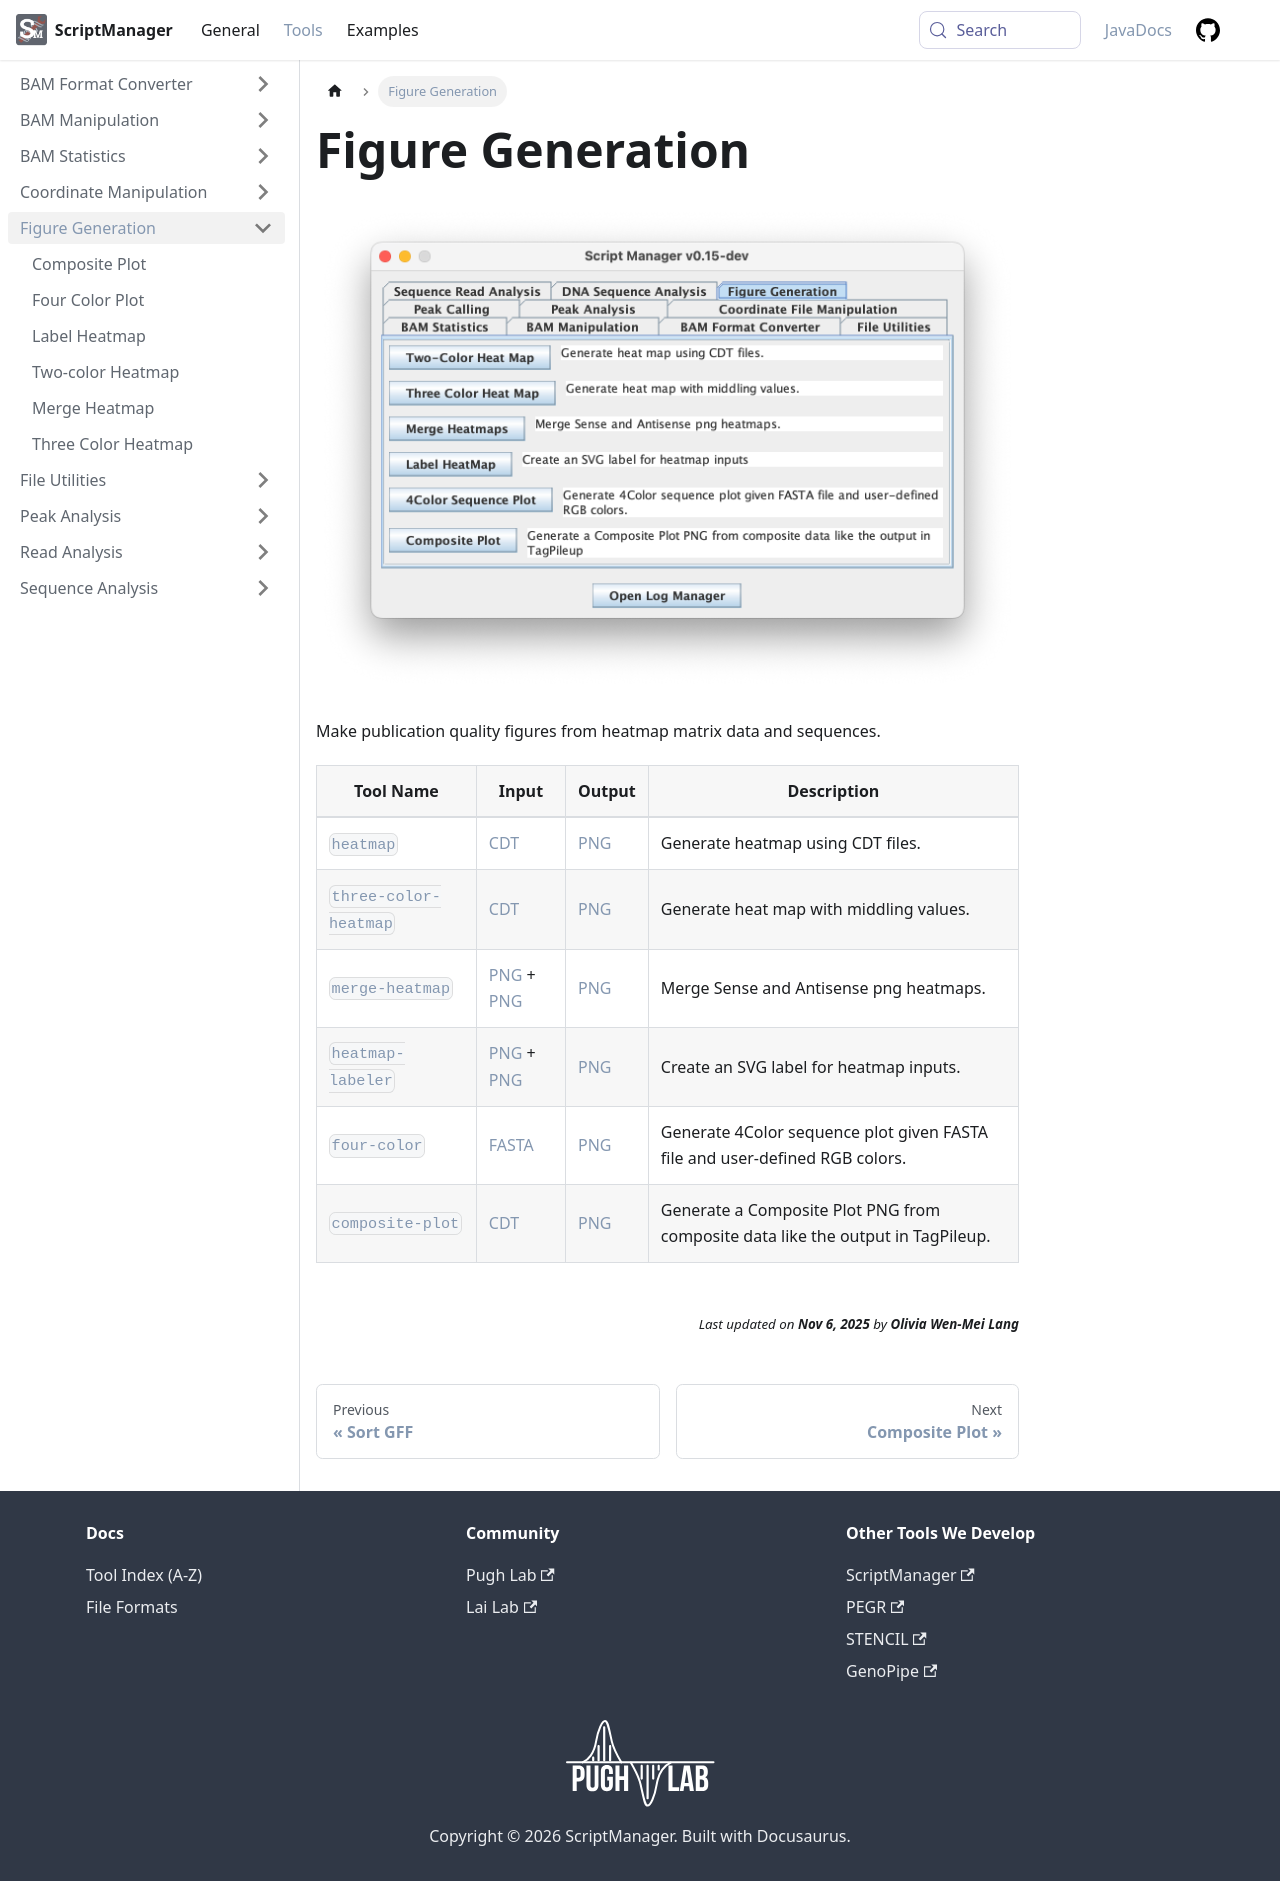

repository: CEGRcode/scriptmanager-docs · page: docs/Tools/figure-generation/index.html · generator: docusaurus

---
id: index
title: Figure Generation
sidebar_label: Figure Generation
---

![Figure_Generation](/md-img/Figure_Generation.png)

Make publication quality figures from heatmap matrix data and sequences.

| Tool Name | Input | Output | Description |
| ------------- | ------------- | ------------- | ------------- |
| [`heatmap`][heatmap] | [CDT][cdt-format] | [PNG][png-format] | Generate heatmap using CDT files. |
| [`three-color-heatmap`][three-color-heatmap] | [CDT][cdt-format] | [PNG][png-format] | Generate heat map with middling values. |
| [`merge-heatmap`][merge-heatmap] | [PNG][png-format] + [PNG][png-format] | [PNG][png-format] | Merge Sense and Antisense png heatmaps. |
| [`heatmap-labeler`][heatmap-labeler] | [PNG][png-format] + [PNG][png-format] | [PNG][png-format] | Create an SVG label for heatmap inputs. |
| [`four-color`][four-color] | [FASTA][fasta-format] | [PNG][png-format] | Generate 4Color sequence plot given FASTA file and user-defined RGB colors. |
| [`composite-plot`][composite] | [CDT][cdt-format] | [PNG][png-format] | Generate a Composite Plot PNG from composite data like the output in TagPileup. |


[composite]:/docs/Tools/figure-generation/composite-plot
[four-color]:/docs/Tools/figure-generation/four-color
[heatmap]:/docs/Tools/figure-generation/heatmap
[heatmap-labeler]:/docs/Tools/figure-generation/heatmap-labeler
[merge-heatmap]:/docs/Tools/figure-generation/merge-heatmap
[three-color-heatmap]:/docs/Tools/figure-generation/three-color-heatmap
